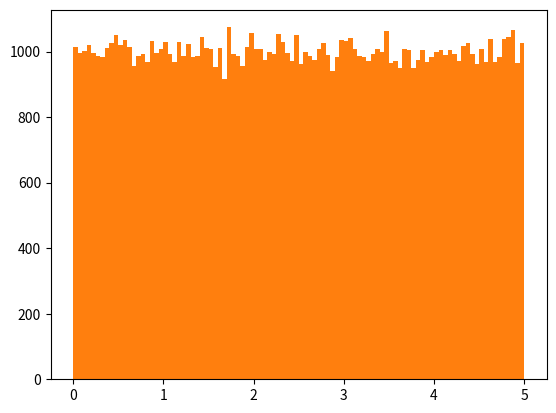

Write the Python code that produced this figure.
#https://www.w3schools.com/python/python_ml_data_distribution.asp
#Python Machine Learning - Data Distribution 機器學習- 數據分佈
#Data Distribution 數據分佈
#Earlier in this tutorial we have worked with very small amounts of data in our examples, just to understand the different concepts.
#在本教程的早期，我們用非常少量的數據來理解不同的概念。
#In the real world, the data sets are much bigger, but it can be difficult to gather real world data, at least at an early stage of a project.
#在現實世界中，數據集要大得多，但收集真實世界的數據可能很困難，至少在專案的早期階段是這樣。
#How Can we Get Big Data Sets? 如何獲取大數據集合？
#To create big data sets for testing, we use the Python module NumPy, which comes with a number of methods to create random data sets, of any size.
#為了創建用於測試的大數據集，我們使用 Python 模組 NumPy，該模組附帶許多方法來創建任意大小的隨機數據集。
#Create an array containing 250 random floats between 0 and 5:
print("----------建立包含 0 到 5 之間的 250 個隨機浮子的陣列")
#建立包含 0 到 5 之間的 250 個隨機浮子的陣列：
import numpy
x = numpy.random.uniform(0.0, 5.0, 250)
print(x)
#uniform 均勻分佈

print("----------------------------------Histogram 直方圖")
#Histogram 直方圖
#To visualize the data set we can draw a histogram with the data we collected.
#要可視化數據集，我們可以用我們收集的數據繪製直方圖。
#We will use the Python module Matplotlib to draw a histogram.
#我們將使用 Python 模組 Matplotlib 繪製直方圖。
#Learn about the Matplotlib module in our Matplotlib Tutorial.
#了解我們的Matplotlib教程中的Matplotlib模組。
print("-----------------------Draw a histogram: 繪製直方圖")
#Draw a histogram: 繪製直方圖：
import numpy
import matplotlib.pyplot as plt
x = numpy.random.uniform(0.0, 5.0, 250)
plt.hist(x, 5)
plt.show()
#uniform 均勻分佈

print("---------------------Histogram Explained 直方圖解釋")
#Histogram Explained 直方圖解釋
#We use the array from the example above to draw a histogram with 5 bars.
#我們使用上面示例中的陣列繪製帶有 5 條的直方圖。
#The first bar represents how many values in the array are between 0 and 1.
#第一個條形表示陣列中的值數值在 0 到 1 之間。
#The second bar represents how many values are between 1 and 2.
#第二個條形表示 1 到 2 之間的值數。
#Etc.等等
#Which gives us this result:
#這給了我們這個結果：
#52 values are between 0 and 1
#48 values are between 1 and 2
#49 values are between 2 and 3
#51 values are between 3 and 4
#50 values are between 4 and 5
#Note: The array values are random numbers and will not show the exact same result on your computer.
#注意：陣列值是隨機數，不會在計算機上顯示完全相同的結果。

#Big Data Distributions 大數據分佈
#An array containing 250 values is not considered very big, but now you know how to create a random set of values, and by changing the parameters, you can create the data set as big as you want.
#包含 250 個值的陣列並不被認為是很大的，但現在您知道如何創建隨機的一組值，通過更改參數，您可以創建隨您想要的大數據集。
#Create an array with 100000 random numbers, and display them using a histogram with 100 bars:
print("---------------------建立具有 100000 個隨機數的陣列")
#建立具有 100000 個隨機數的陣列，並使用帶有 100 條條形圖的直方圖顯示它們：
import numpy
import matplotlib.pyplot as plt
x = numpy.random.uniform(0.0, 5.0, 100000)
plt.hist(x, 100)
plt.show()
#uniform 均勻分佈
